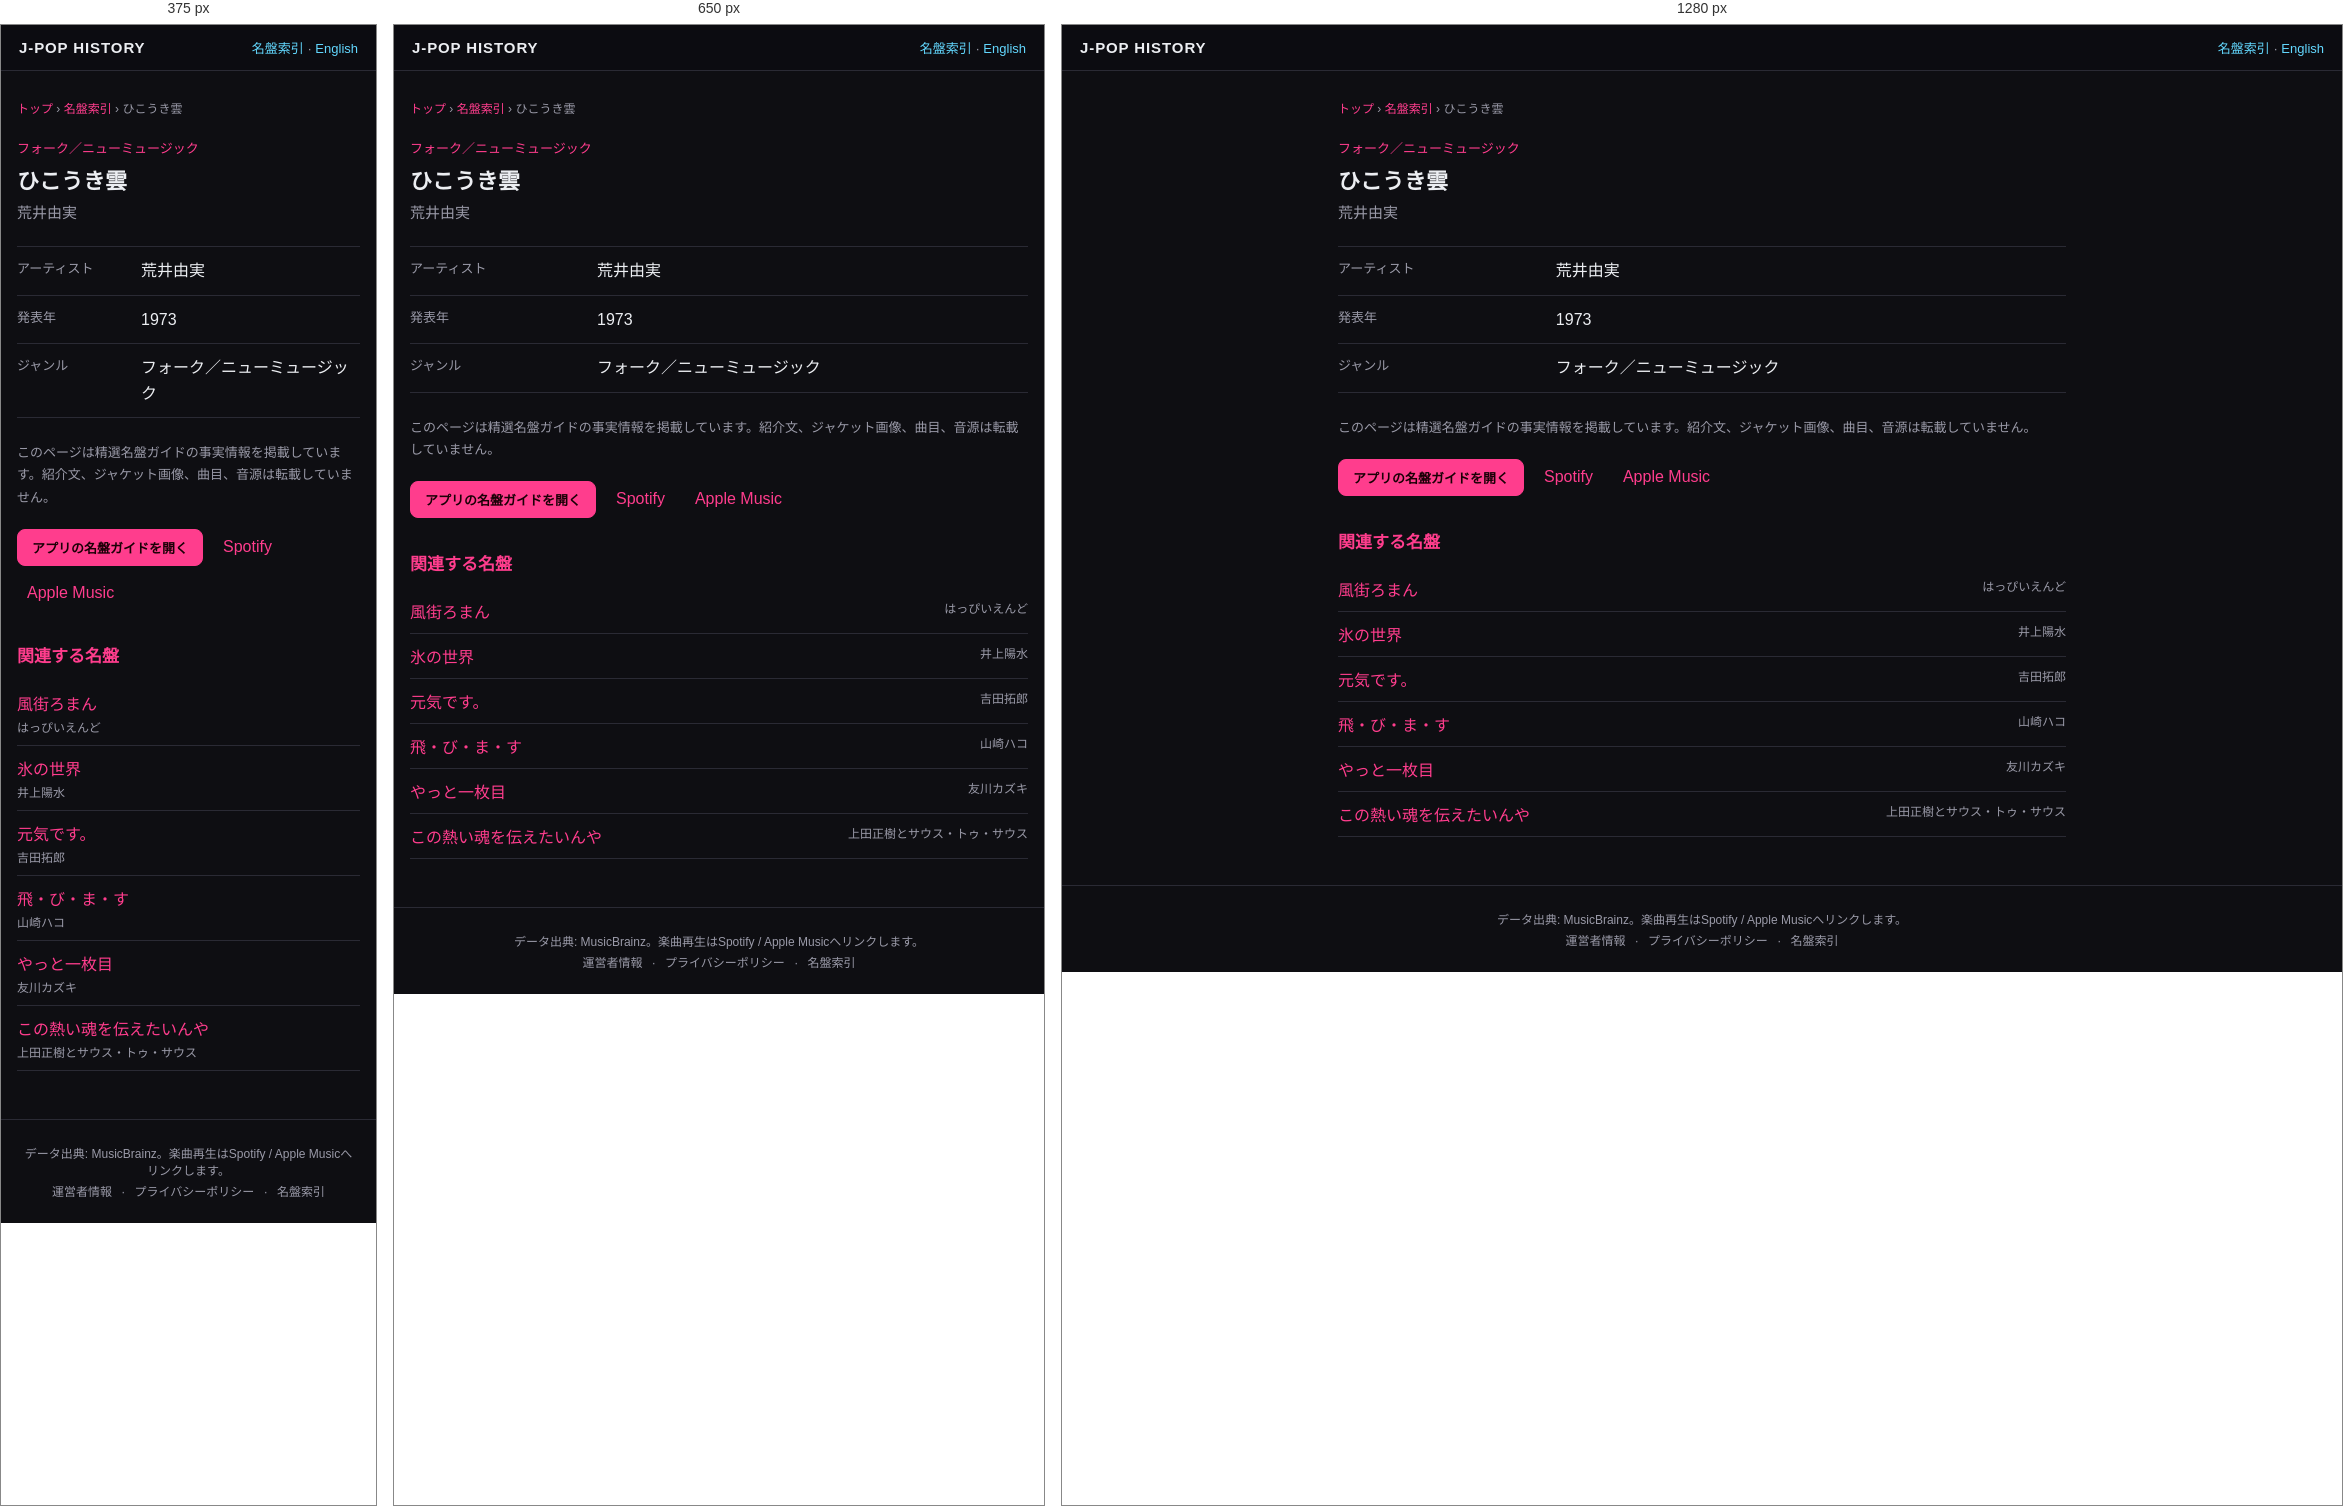
Rendered at 375 px, 650 px and 1280 px, left to right.

<!-- file: index.html -->
<!DOCTYPE html>
<html lang="ja">
<head>
<meta charset="UTF-8">
<meta name="viewport" content="width=device-width, initial-scale=1">
<title>ひこうき雲 — 荒井由実 (1973) | J-POP History</title>
<meta name="description" content="荒井由実『ひこうき雲』（1973年）のジャンルをJ-POP History名盤ガイドの事実情報で確認できます。">
<meta name="theme-color" content="#111318">
<link rel="canonical" href="https://kimuhixy.com/j-pop-history/items/yumi-arai-hikoki-gumo-vapor-trail-1973/">
<link rel="alternate" hreflang="ja" href="https://kimuhixy.com/j-pop-history/items/yumi-arai-hikoki-gumo-vapor-trail-1973/">
<link rel="alternate" hreflang="en" href="https://kimuhixy.com/j-pop-history/en/items/yumi-arai-hikoki-gumo-vapor-trail-1973/">
<link rel="alternate" hreflang="x-default" href="https://kimuhixy.com/j-pop-history/items/yumi-arai-hikoki-gumo-vapor-trail-1973/">
<meta property="og:type" content="music.album">
<meta property="og:site_name" content="J-POP History">
<meta property="og:title" content="ひこうき雲">
<meta property="og:description" content="荒井由実『ひこうき雲』（1973年）のジャンルをJ-POP History名盤ガイドの事実情報で確認できます。">
<meta property="og:url" content="https://kimuhixy.com/j-pop-history/items/yumi-arai-hikoki-gumo-vapor-trail-1973/">
<meta property="og:image" content="https://kimuhixy.com/j-pop-history/icons/icon-512.png">
<meta name="twitter:card" content="summary_large_image">
<meta name="twitter:title" content="ひこうき雲">
<meta name="twitter:description" content="荒井由実『ひこうき雲』（1973年）のジャンルをJ-POP History名盤ガイドの事実情報で確認できます。">
<meta name="twitter:image" content="https://kimuhixy.com/j-pop-history/icons/icon-512.png">
<link rel="apple-touch-icon" href="../../icons/icon-192.png">
<link rel="stylesheet" href="../../css/style.css">
<script type="application/ld+json">{"@context":"https://schema.org","@graph":[{"@type":"WebSite","@id":"https://kimuhixy.com/j-pop-history/#website","url":"https://kimuhixy.com/j-pop-history/","name":"J-POP History","inLanguage":["ja","en"]},{"@type":"WebPage","@id":"https://kimuhixy.com/j-pop-history/items/yumi-arai-hikoki-gumo-vapor-trail-1973/#webpage","url":"https://kimuhixy.com/j-pop-history/items/yumi-arai-hikoki-gumo-vapor-trail-1973/","name":"ひこうき雲","inLanguage":"ja","isPartOf":{"@id":"https://kimuhixy.com/j-pop-history/#website"},"mainEntity":{"@id":"https://kimuhixy.com/j-pop-history/items/yumi-arai-hikoki-gumo-vapor-trail-1973/#album"}},{"@type":"MusicAlbum","@id":"https://kimuhixy.com/j-pop-history/items/yumi-arai-hikoki-gumo-vapor-trail-1973/#album","name":"ひこうき雲","byArtist":{"@type":"MusicGroup","name":"荒井由実"},"datePublished":"1973","genre":"フォーク／ニューミュージック"},{"@type":"BreadcrumbList","itemListElement":[{"@type":"ListItem","position":1,"name":"トップ","item":"https://kimuhixy.com/j-pop-history/"},{"@type":"ListItem","position":2,"name":"名盤索引","item":"https://kimuhixy.com/j-pop-history/items/"},{"@type":"ListItem","position":3,"name":"ひこうき雲","item":"https://kimuhixy.com/j-pop-history/items/yumi-arai-hikoki-gumo-vapor-trail-1973/"}]}]}</script>
</head>
<body class="pseo-body">
<header class="pseo-header"><a class="brand" href="../../">J-POP HISTORY</a><nav><a href="../">名盤索引</a> · <a href="https://kimuhixy.com/j-pop-history/en/items/yumi-arai-hikoki-gumo-vapor-trail-1973/">English</a></nav></header>
<main class="pseo-main">
  <nav class="pseo-breadcrumb" aria-label="パンくずリスト"><a href="../../">トップ</a> › <a href="../">名盤索引</a> › <span>ひこうき雲</span></nav>
  <article>
    <p class="pseo-kicker">フォーク／ニューミュージック</p>
    <h1 class="page-title">ひこうき雲</h1>
    <p class="pseo-artist">荒井由実</p>
    <dl class="pseo-facts"><div><dt>アーティスト</dt><dd>荒井由実</dd></div><div><dt>発表年</dt><dd>1973</dd></div><div><dt>ジャンル</dt><dd>フォーク／ニューミュージック</dd></div></dl>
    <p class="pseo-source-note">このページは精選名盤ガイドの事実情報を掲載しています。紹介文、ジャケット画像、曲目、音源は転載していません。</p>
    <div class="pseo-actions"><a class="btn primary" href="../../#/guide">アプリの名盤ガイドを開く</a><a href="https://open.spotify.com/search/%E8%8D%92%E4%BA%95%E7%94%B1%E5%AE%9F%20%E3%81%B2%E3%81%93%E3%81%86%E3%81%8D%E9%9B%B2" target="_blank" rel="noopener noreferrer">Spotify</a><a href="https://music.apple.com/jp/search?term=%E8%8D%92%E4%BA%95%E7%94%B1%E5%AE%9F%20%E3%81%B2%E3%81%93%E3%81%86%E3%81%8D%E9%9B%B2" target="_blank" rel="noopener noreferrer">Apple Music</a></div>
  </article>
  <aside class="pseo-related"><h2>関連する名盤</h2><ul><li><a href="../happy-end-kazemachi-roman-1971/">風街ろまん</a><span>はっぴいえんど</span></li><li><a href="../yosui-inoue-kori-no-sekai-world-of-ice-1973/">氷の世界</a><span>井上陽水</span></li><li><a href="../takuro-yoshida-genki-desu-i-m-doing-fine-1972/">元気です。</a><span>吉田拓郎</span></li><li><a href="../hako-yamasaki-tobimasu-i-ll-fly-1975/">飛・び・ま・す</a><span>山崎ハコ</span></li><li><a href="../kazuki-tomokawa-yatto-ichimaime-finally-my-first-record-1975/">やっと一枚目</a><span>友川カズキ</span></li><li><a href="../masaki-ueda-and-south-to-south-kono-atsui-tamashii-wo-tsutaetainya-i-want-to-convey-this-burning-soul-1975/">この熱い魂を伝えたいんや</a><span>上田正樹とサウス・トゥ・サウス</span></li></ul></aside>
</main>
<footer class="app-footer"><p>データ出典: MusicBrainz。楽曲再生はSpotify / Apple Musicへリンクします。</p><p class="footer-links"><a href="../../about.html">運営者情報</a> · <a href="../../privacy.html">プライバシーポリシー</a> · <a href="../">名盤索引</a></p></footer>
<script type="module">import { initAds } from "../../js/ads.js"; initAds();</script>
</body>
</html>


/* @media block from style.css */
@media (max-width: 760px) {
  .nav-toggle { display: flex; }
  .main-nav {
    position: fixed;
    top: calc(57px + env(safe-area-inset-top));
    left: 0;
    right: 0;
    background: var(--bg-elevated);
    border-bottom: 1px solid var(--border);
    flex-direction: column;
    padding: 8px;
    padding-bottom: calc(8px + env(safe-area-inset-bottom));
    display: none;
    max-height: calc(100vh - 57px - env(safe-area-inset-top));
    overflow-y: auto;
  }
  .main-nav.open { display: flex; }
  .main-nav a { padding: 12px; font-size: 15px; }
}

/* @media block from style.css */
@media (max-width: 540px) { .pseo-related li, .pseo-index-group li { display: block; } .pseo-related li span, .pseo-index-group li span { display: block; margin-top: 3px; text-align: left; } }